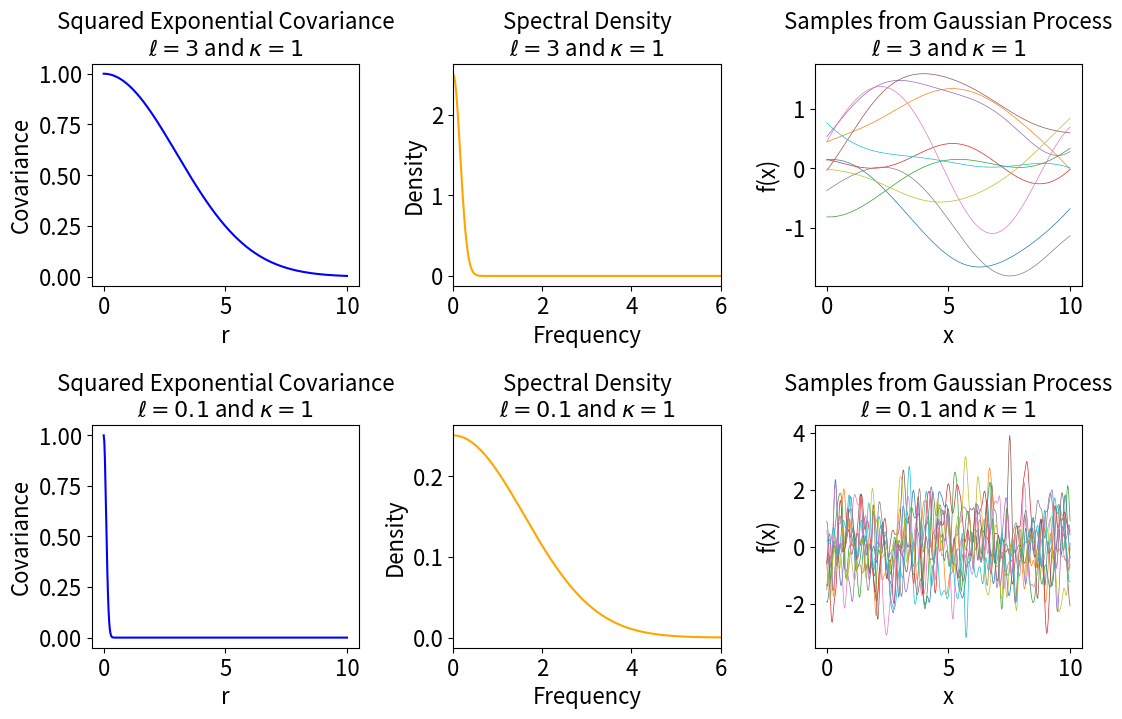

Recreate this plot in Python.
#%%
import numpy as np
import matplotlib.pyplot as plt

plt.rcParams.update({
    'font.size': 16.0,
    'axes.titlesize': 'medium'
})
textwidth = 5.9

# Define the squared exponential covariance function
def squared_exponential_covariance(r, length_scale=1.0):
    return np.exp(-0.5 * (r / length_scale) ** 2)

# Define the spectral density of the squared exponential covariance function
def spectral_density(frequency, length_scale=1.0):
    return np.sqrt(2 * np.pi) * length_scale * np.exp(-2 * (np.pi * frequency * length_scale) ** 2)

# Generate data for the plots
r = np.linspace(0, 10, 400)
l1 = 3
covariance = squared_exponential_covariance(r, length_scale=l1)

frequency = np.linspace(0, 10, 400)
density = spectral_density(frequency)

# Generate samples from the Gaussian process
num_samples = 10
mean = np.zeros_like(r)
cov_matrix = squared_exponential_covariance(np.abs(np.subtract.outer(r, r)), length_scale=l1)
samples = np.random.multivariate_normal(mean, cov_matrix, num_samples)

# Create the plots
scale = 0.95*2
plotwidth = scale*textwidth
fig, ax = plt.subplots(2, 3, figsize=(plotwidth,2/3*plotwidth))

# Plot the squared exponential covariance function
ax[0,0].plot(r, covariance, color='blue')
ax[0,0].set_title(f'Squared Exponential Covariance\n$\ell={l1}$ and $\kappa = 1$')
ax[0,0].set_xlabel('r')
ax[0,0].set_ylabel('Covariance')

# Plot the spectral density
ax[0,1].plot(frequency, density, color='orange')
ax[0,1].set_title(f'Spectral Density\n$\ell={l1}$ and $\kappa = 1$')
ax[0,1].set_xlabel('Frequency')
ax[0,1].set_ylabel('Density')
ax[0,1].set_xlim(0, 6)

# Plot the samples from the Gaussian process
for i in range(num_samples):
    ax[0,2].plot(r, samples[i], lw=0.5)
ax[0,2].set_title(f'Samples from Gaussian Process\n$\ell = {l1}$ and $\kappa=1$')
ax[0,2].set_xlabel('x')
ax[0,2].set_ylabel('f(x)')

# Generate data for the plots with length scale l2
l2 = 0.1
covariance_l2 = squared_exponential_covariance(r, length_scale=l2)
density_l2 = spectral_density(frequency, length_scale=l2)
cov_matrix_l2 = squared_exponential_covariance(np.abs(np.subtract.outer(r, r)), length_scale=l2)
samples_l2 = np.random.multivariate_normal(mean, cov_matrix_l2, num_samples)

# Plot the squared exponential covariance function with length scale l2
ax[1,0].plot(r, covariance_l2, color='blue')
ax[1,0].set_title(f'Squared Exponential Covariance\n$\ell={l2}$ and $\kappa = 1$',)
ax[1,0].set_xlabel('r')
ax[1,0].set_ylabel('Covariance')

# Plot the spectral density with length scale l2
ax[1,1].plot(frequency, density_l2, color='orange')
ax[1,1].set_title(f'Spectral Density\n$\ell={l2}$ and $\kappa = 1$')
ax[1,1].set_xlabel('Frequency')
ax[1,1].set_ylabel('Density')
ax[1,1].set_xlim(0, 6)

# Plot the samples from the Gaussian process with length scale l2
for i in range(num_samples):
    ax[1,2].plot(r, samples_l2[i], lw=0.5)
ax[1,2].set_title(f'Samples from Gaussian Process\n$\ell = {l2}$ and $\kappa=1$')
ax[1,2].set_xlabel('x')
ax[1,2].set_ylabel('f(x)')

# Show the plots
plt.tight_layout()
plt.savefig('spectral_density_intuition_plot.png', bbox_inches='tight')
plt.show()